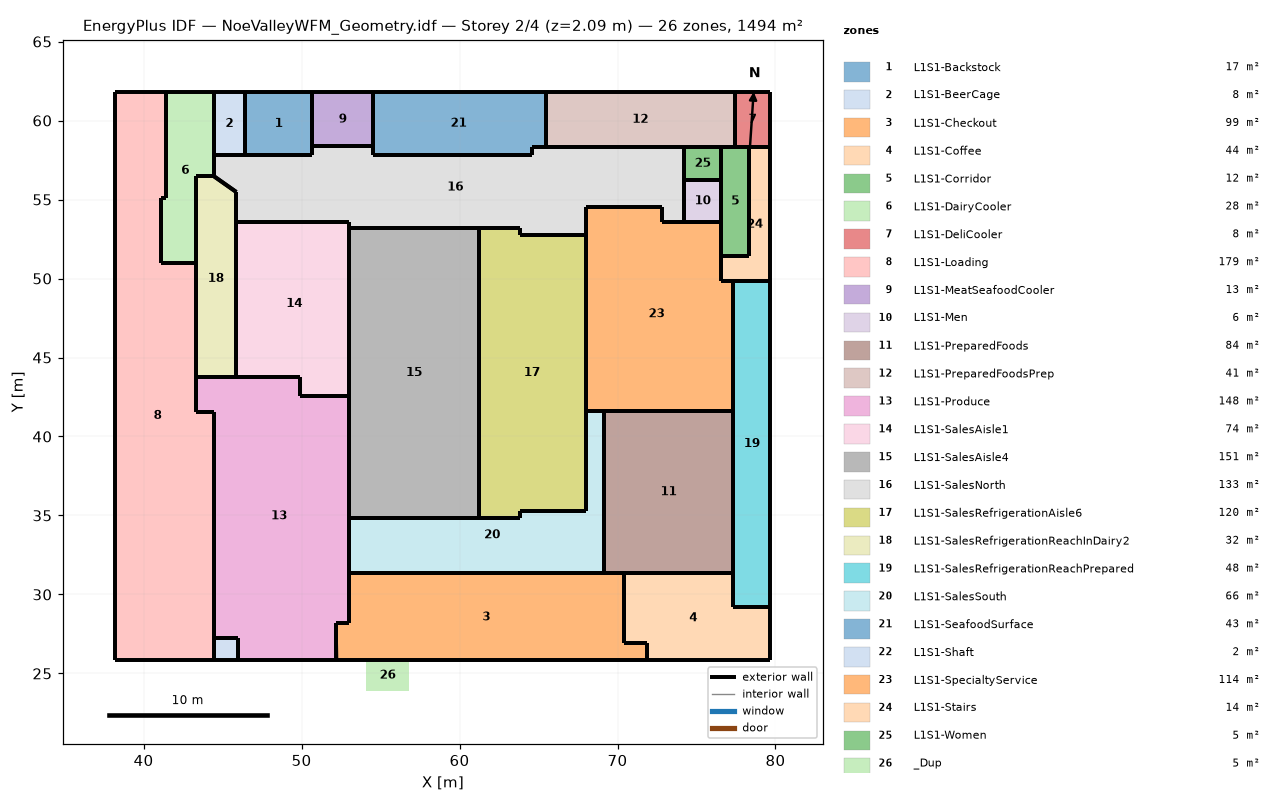
=== STOREY PLAN SPEC (per zone: floor XY polygon, exterior-wall plan segments, windows/doors) ===
zone 1: L1S1-Backstock  (16.9 m²)
  floor: (50.69, 57.81) (46.42, 57.81) (46.42, 61.78) (50.69, 61.78)
  exterior wall: (50.69, 58.37) – (50.69, 61.78)  [3.4 m]
  exterior wall: (50.69, 61.78) – (46.42, 61.78)  [4.3 m]
  exterior wall: (46.42, 61.78) – (46.42, 57.81)  [4.0 m]
  exterior wall: (46.42, 57.81) – (49.53, 57.81)  [3.1 m]
  exterior wall: (49.53, 57.81) – (50.69, 57.81)  [1.2 m]
  exterior wall: (50.69, 57.81) – (50.69, 58.37)  [0.6 m]
zone 2: L1S1-BeerCage  (7.8 m²)
  floor: (46.42, 57.81) (44.44, 57.81) (44.44, 61.78) (46.42, 61.78)
  exterior wall: (44.44, 57.81) – (46.42, 57.81)  [2.0 m]
  exterior wall: (46.42, 57.81) – (46.42, 61.78)  [4.0 m]
  exterior wall: (46.42, 61.78) – (44.44, 61.78)  [2.0 m]
  exterior wall: (44.44, 61.78) – (44.44, 57.81)  [4.0 m]
zone 3: L1S1-Checkout  (99.0 m²)
  floor: (71.84, 25.88) (52.19, 25.88) (52.18, 26.95) (52.18, 28.16) (53.00, 28.16) (53.00, 31.36) (70.44, 31.36) (70.44, 26.95) (71.84, 26.95)
  exterior wall: (53.00, 31.36) – (53.00, 28.16)  [3.2 m]
  exterior wall: (53.00, 28.16) – (52.18, 28.16)  [0.8 m]
  exterior wall: (52.18, 28.16) – (52.18, 26.95)  [1.2 m]
  exterior wall: (52.18, 26.95) – (52.19, 25.88)  [1.1 m]
  exterior wall: (70.44, 26.95) – (70.44, 31.36)  [4.4 m]
  exterior wall: (71.84, 25.88) – (71.84, 26.95)  [1.1 m]
  exterior wall: (71.84, 26.95) – (70.44, 26.95)  [1.4 m]
  exterior wall: (52.19, 25.88) – (71.84, 25.88)  [19.6 m]
  exterior wall: (70.44, 31.36) – (53.00, 31.36)  [17.4 m]
zone 4: L1S1-Coffee  (44.1 m²)
  floor: (79.67, 25.88) (71.84, 25.88) (71.84, 26.95) (70.44, 26.95) (70.44, 31.36) (77.34, 31.36) (77.34, 29.21) (79.67, 29.21)
  exterior wall: (77.34, 31.36) – (70.44, 31.36)  [6.9 m]
  exterior wall: (70.44, 31.36) – (70.44, 26.95)  [4.4 m]
  exterior wall: (70.44, 26.95) – (71.84, 26.95)  [1.4 m]
  exterior wall: (77.34, 29.21) – (77.34, 31.36)  [2.2 m]
  exterior wall: (79.67, 25.88) – (79.67, 29.21)  [3.3 m]
  exterior wall: (71.84, 25.88) – (79.67, 25.88)  [7.8 m]
  exterior wall: (79.67, 29.21) – (77.34, 29.21)  [2.3 m]
  exterior wall: (71.84, 26.95) – (71.84, 25.88)  [1.1 m]
zone 5: L1S1-Corridor  (12.2 m²)
  floor: (78.33, 51.44) (76.57, 51.44) (76.57, 58.34) (78.33, 58.34)
  exterior wall: (77.42, 58.34) – (76.57, 58.34)  [0.9 m]
  exterior wall: (76.57, 58.34) – (76.57, 56.22)  [2.1 m]
  exterior wall: (76.57, 56.22) – (76.57, 53.58)  [2.6 m]
  exterior wall: (76.57, 53.58) – (76.57, 51.44)  [2.1 m]
  exterior wall: (76.57, 51.44) – (78.33, 51.44)  [1.8 m]
  exterior wall: (78.33, 51.44) – (78.33, 58.34)  [6.9 m]
  exterior wall: (78.33, 58.34) – (77.42, 58.34)  [0.9 m]
zone 6: L1S1-DairyCooler  (27.8 m²)
  floor: (43.31, 50.96) (41.12, 50.96) (41.12, 55.08) (41.40, 55.08) (41.40, 61.78) (44.44, 61.78) (44.44, 56.48) (43.31, 56.48)
  exterior wall: (41.40, 61.78) – (41.40, 55.08)  [6.7 m]
  exterior wall: (41.40, 55.08) – (41.12, 55.08)  [0.3 m]
  exterior wall: (41.12, 55.08) – (41.12, 50.96)  [4.1 m]
  exterior wall: (41.12, 50.96) – (43.31, 50.96)  [2.2 m]
  exterior wall: (43.31, 50.96) – (43.31, 56.48)  [5.5 m]
  exterior wall: (43.31, 56.48) – (44.44, 56.48)  [1.1 m]
  exterior wall: (44.44, 56.48) – (44.44, 57.81)  [1.3 m]
  exterior wall: (44.44, 57.81) – (44.44, 61.78)  [4.0 m]
  exterior wall: (44.44, 61.78) – (41.40, 61.78)  [3.0 m]
zone 7: L1S1-DeliCooler  (7.8 m²)
  floor: (79.67, 58.34) (77.42, 58.34) (77.42, 61.78) (79.67, 61.78)
  exterior wall: (78.33, 58.34) – (79.67, 58.34)  [1.3 m]
  exterior wall: (79.67, 58.34) – (79.67, 61.78)  [3.4 m]
  exterior wall: (79.67, 61.78) – (77.42, 61.78)  [2.3 m]
  exterior wall: (77.42, 61.78) – (77.42, 58.34)  [3.4 m]
  exterior wall: (77.42, 58.34) – (78.33, 58.34)  [0.9 m]
zone 8: L1S1-Loading  (178.7 m²)
  floor: (44.44, 25.88) (38.22, 25.88) (38.22, 61.78) (41.40, 61.78) (41.40, 55.08) (41.12, 55.08) (41.12, 50.96) (43.31, 50.96) (43.31, 41.57) (44.44, 41.57)
  exterior wall: (41.12, 50.96) – (41.12, 55.08)  [4.1 m]
  exterior wall: (44.44, 41.57) – (43.31, 41.57)  [1.1 m]
  exterior wall: (43.31, 50.96) – (41.12, 50.96)  [2.2 m]
  exterior wall: (41.40, 61.78) – (38.22, 61.78)  [3.2 m]
  exterior wall: (41.40, 55.08) – (41.40, 61.78)  [6.7 m]
  exterior wall: (41.12, 55.08) – (41.40, 55.08)  [0.3 m]
  exterior wall: (38.22, 25.88) – (44.44, 25.88)  [6.2 m]
  exterior wall: (43.31, 41.57) – (43.31, 50.96)  [9.4 m]
  exterior wall: (38.22, 61.78) – (38.22, 25.88)  [35.9 m]
  exterior wall: (44.44, 25.88) – (44.44, 41.57)  [15.7 m]
zone 9: L1S1-MeatSeafoodCooler  (13.1 m²)
  floor: (54.53, 58.37) (50.69, 58.37) (50.69, 61.78) (54.53, 61.78)
  exterior wall: (50.69, 58.37) – (54.53, 58.37)  [3.8 m]
  exterior wall: (54.53, 58.37) – (54.53, 61.78)  [3.4 m]
  exterior wall: (54.53, 61.78) – (50.69, 61.78)  [3.8 m]
  exterior wall: (50.69, 61.78) – (50.69, 58.37)  [3.4 m]
zone 10: L1S1-Men  (6.2 m²)
  floor: (76.57, 53.58) (74.22, 53.58) (74.22, 56.22) (76.57, 56.22)
  exterior wall: (76.57, 53.58) – (76.57, 56.22)  [2.6 m]
  exterior wall: (76.57, 56.22) – (74.22, 56.22)  [2.3 m]
  exterior wall: (74.22, 56.22) – (74.22, 53.58)  [2.6 m]
  exterior wall: (74.22, 53.58) – (76.57, 53.58)  [2.3 m]
zone 11: L1S1-PreparedFoods  (84.1 m²)
  floor: (77.34, 31.36) (69.13, 31.36) (69.13, 41.61) (77.34, 41.61)
  exterior wall: (77.34, 41.61) – (69.13, 41.61)  [8.2 m]
  exterior wall: (69.13, 41.61) – (69.13, 31.36)  [10.2 m]
  exterior wall: (69.13, 31.36) – (77.34, 31.36)  [8.2 m]
  exterior wall: (77.34, 31.36) – (77.34, 41.61)  [10.2 m]
zone 12: L1S1-PreparedFoodsPrep  (41.2 m²)
  floor: (77.42, 58.34) (65.46, 58.34) (65.46, 61.78) (77.42, 61.78)
  exterior wall: (76.57, 58.34) – (77.42, 58.34)  [0.9 m]
  exterior wall: (77.42, 58.34) – (77.42, 61.78)  [3.4 m]
  exterior wall: (77.42, 61.78) – (65.46, 61.78)  [12.0 m]
  exterior wall: (65.46, 61.78) – (65.46, 58.34)  [3.4 m]
  exterior wall: (65.46, 58.34) – (72.85, 58.34)  [7.4 m]
  exterior wall: (72.85, 58.34) – (74.22, 58.34)  [1.4 m]
  exterior wall: (74.22, 58.34) – (76.57, 58.34)  [2.3 m]
zone 13: L1S1-Produce  (148.0 m²)
  floor: (52.19, 25.88) (45.97, 25.88) (45.97, 27.22) (44.44, 27.22) (44.44, 41.57) (43.31, 41.57) (43.31, 43.77) (49.90, 43.77) (49.90, 42.58) (53.00, 42.58) (53.00, 28.16) (52.18, 28.16)
  exterior wall: (43.31, 43.77) – (43.31, 41.57)  [2.2 m]
  exterior wall: (43.31, 41.57) – (44.44, 41.57)  [1.1 m]
  exterior wall: (49.90, 42.58) – (49.90, 43.77)  [1.2 m]
  exterior wall: (44.44, 27.22) – (45.97, 27.22)  [1.5 m]
  exterior wall: (52.18, 28.16) – (53.00, 28.16)  [0.8 m]
  exterior wall: (52.18, 26.95) – (52.18, 28.16)  [1.2 m]
  exterior wall: (45.97, 27.22) – (45.97, 25.88)  [1.3 m]
  exterior wall: (45.97, 25.88) – (52.19, 25.88)  [6.2 m]
  exterior wall: (52.19, 25.88) – (52.18, 26.95)  [1.1 m]
  exterior wall: (53.00, 28.16) – (53.00, 42.58)  [14.4 m]
  exterior wall: (53.00, 42.58) – (49.90, 42.58)  [3.1 m]
  exterior wall: (44.44, 41.57) – (44.44, 27.22)  [14.4 m]
  exterior wall: (49.90, 43.77) – (43.31, 43.77)  [6.6 m]
zone 14: L1S1-SalesAisle1  (73.7 m²)
  floor: (53.00, 42.58) (49.90, 42.58) (49.90, 43.77) (45.87, 43.77) (45.87, 53.58) (53.00, 53.58)
  exterior wall: (49.90, 43.77) – (49.90, 42.58)  [1.2 m]
  exterior wall: (45.87, 53.58) – (45.87, 43.77)  [9.8 m]
  exterior wall: (45.87, 43.77) – (49.90, 43.77)  [4.0 m]
  exterior wall: (49.90, 42.58) – (53.00, 42.58)  [3.1 m]
  exterior wall: (53.00, 42.58) – (53.00, 53.58)  [11.0 m]
  exterior wall: (53.00, 53.58) – (45.87, 53.58)  [7.1 m]
zone 15: L1S1-SalesAisle4  (150.9 m²)
  floor: (61.24, 34.87) (53.00, 34.87) (53.00, 53.19) (61.24, 53.19)
  exterior wall: (61.24, 34.87) – (61.24, 53.19)  [18.3 m]
  exterior wall: (53.00, 53.19) – (53.00, 34.87)  [18.3 m]
  exterior wall: (61.24, 53.19) – (53.00, 53.19)  [8.2 m]
  exterior wall: (53.00, 34.87) – (61.24, 34.87)  [8.2 m]
zone 16: L1S1-SalesNorth  (132.8 m²)
  floor: (74.22, 53.58) (72.85, 53.58) (72.85, 54.53) (68.00, 54.53) (68.00, 52.77) (63.86, 52.77) (63.86, 53.19) (53.00, 53.19) (53.00, 53.58) (45.87, 53.58) (45.87, 55.47) (44.44, 56.48) (44.44, 57.81) (50.69, 57.81) (50.69, 58.37) (54.53, 58.37) (54.53, 57.81) (64.56, 57.81) (64.56, 58.34) (74.22, 58.34)
  exterior wall: (64.56, 58.34) – (64.56, 57.81)  [0.5 m]
  exterior wall: (64.56, 57.81) – (54.53, 57.81)  [10.0 m]
  exterior wall: (45.87, 55.47) – (45.87, 53.58)  [1.9 m]
  exterior wall: (53.00, 53.58) – (53.00, 53.19)  [0.4 m]
  exterior wall: (63.86, 53.19) – (63.86, 52.77)  [0.4 m]
  exterior wall: (68.00, 52.77) – (68.00, 54.53)  [1.8 m]
  exterior wall: (68.00, 54.53) – (72.85, 54.53)  [4.8 m]
  exterior wall: (72.85, 54.53) – (72.85, 53.58)  [0.9 m]
  exterior wall: (72.85, 53.58) – (74.22, 53.58)  [1.4 m]
  exterior wall: (54.53, 57.81) – (54.53, 58.37)  [0.6 m]
  exterior wall: (54.53, 58.37) – (50.69, 58.37)  [3.8 m]
  exterior wall: (50.69, 58.37) – (50.69, 57.81)  [0.6 m]
  exterior wall: (44.44, 57.81) – (44.44, 56.48)  [1.3 m]
  exterior wall: (44.44, 56.48) – (45.87, 55.47)  [1.7 m]
  exterior wall: (45.87, 53.58) – (53.00, 53.58)  [7.1 m]
  exterior wall: (74.22, 53.58) – (74.22, 58.34)  [4.8 m]
  exterior wall: (74.22, 58.34) – (64.56, 58.34)  [9.7 m]
  exterior wall: (50.69, 57.81) – (44.44, 57.81)  [6.2 m]
  exterior wall: (53.00, 53.19) – (63.86, 53.19)  [10.9 m]
  exterior wall: (63.86, 52.77) – (68.00, 52.77)  [4.1 m]
zone 17: L1S1-SalesRefrigerationAisle6  (120.4 m²)
  floor: (68.00, 35.30) (63.86, 35.30) (63.86, 34.87) (61.24, 34.87) (61.24, 53.19) (63.86, 53.19) (63.86, 52.77) (68.00, 52.77)
  exterior wall: (63.86, 52.77) – (63.86, 53.19)  [0.4 m]
  exterior wall: (61.24, 34.87) – (63.86, 34.87)  [2.6 m]
  exterior wall: (63.86, 34.87) – (63.86, 35.30)  [0.4 m]
  exterior wall: (63.86, 53.19) – (61.24, 53.19)  [2.6 m]
  exterior wall: (61.24, 53.19) – (61.24, 34.87)  [18.3 m]
  exterior wall: (63.86, 35.30) – (68.00, 35.30)  [4.1 m]
  exterior wall: (68.00, 35.30) – (68.00, 52.77)  [17.5 m]
  exterior wall: (68.00, 52.77) – (63.86, 52.77)  [4.1 m]
zone 18: L1S1-SalesRefrigerationReachInDairy2  (31.8 m²)
  floor: (45.87, 43.77) (43.31, 43.77) (43.31, 56.48) (44.44, 56.48) (45.87, 55.47)
  exterior wall: (43.31, 43.77) – (45.87, 43.77)  [2.6 m]
  exterior wall: (45.87, 55.47) – (44.44, 56.48)  [1.7 m]
  exterior wall: (44.44, 56.48) – (43.31, 56.48)  [1.1 m]
  exterior wall: (43.31, 56.48) – (43.31, 43.77)  [12.7 m]
  exterior wall: (45.87, 43.77) – (45.87, 55.47)  [11.7 m]
zone 19: L1S1-SalesRefrigerationReachPrepared  (48.3 m²)
  floor: (79.67, 29.21) (77.34, 29.21) (77.34, 49.87) (79.67, 49.87)
  exterior wall: (77.34, 29.21) – (79.67, 29.21)  [2.3 m]
  exterior wall: (79.67, 49.87) – (77.34, 49.87)  [2.3 m]
  exterior wall: (79.67, 29.21) – (79.67, 49.87)  [20.7 m]
  exterior wall: (77.34, 49.87) – (77.34, 29.21)  [20.7 m]
zone 20: L1S1-SalesSouth  (65.9 m²)
  floor: (69.13, 31.36) (53.00, 31.36) (53.00, 34.87) (63.86, 34.87) (63.86, 35.30) (68.00, 35.30) (68.00, 41.61) (69.13, 41.61)
  exterior wall: (69.13, 41.61) – (68.00, 41.61)  [1.1 m]
  exterior wall: (68.00, 41.61) – (68.00, 35.30)  [6.3 m]
  exterior wall: (53.00, 34.87) – (53.00, 31.36)  [3.5 m]
  exterior wall: (63.86, 35.30) – (63.86, 34.87)  [0.4 m]
  exterior wall: (63.86, 34.87) – (53.00, 34.87)  [10.9 m]
  exterior wall: (68.00, 35.30) – (63.86, 35.30)  [4.1 m]
  exterior wall: (53.00, 31.36) – (69.13, 31.36)  [16.1 m]
  exterior wall: (69.13, 31.36) – (69.13, 41.61)  [10.2 m]
zone 21: L1S1-SeafoodSurface  (42.9 m²)
  floor: (64.56, 57.81) (54.53, 57.81) (54.53, 61.78) (65.46, 61.78) (65.46, 58.34) (64.56, 58.34)
  exterior wall: (64.56, 57.81) – (64.56, 58.34)  [0.5 m]
  exterior wall: (64.56, 58.34) – (65.46, 58.34)  [0.9 m]
  exterior wall: (65.46, 58.34) – (65.46, 61.78)  [3.4 m]
  exterior wall: (65.46, 61.78) – (54.53, 61.78)  [10.9 m]
  exterior wall: (54.53, 61.78) – (54.53, 57.81)  [4.0 m]
  exterior wall: (54.53, 57.81) – (64.56, 57.81)  [10.0 m]
zone 22: L1S1-Shaft  (2.0 m²)
  floor: (45.97, 25.88) (44.44, 25.88) (44.44, 27.22) (45.97, 27.22)
  exterior wall: (45.97, 25.88) – (45.97, 27.22)  [1.3 m]
  exterior wall: (45.97, 27.22) – (44.44, 27.22)  [1.5 m]
  exterior wall: (44.44, 27.22) – (44.44, 25.88)  [1.3 m]
  exterior wall: (44.44, 25.88) – (45.97, 25.88)  [1.5 m]
zone 23: L1S1-SpecialtyService  (113.5 m²)
  floor: (77.34, 41.61) (68.00, 41.61) (68.00, 54.53) (72.85, 54.53) (72.85, 53.58) (76.57, 53.58) (76.57, 49.87) (77.34, 49.87)
  exterior wall: (77.34, 49.87) – (76.57, 49.87)  [0.8 m]
  exterior wall: (72.85, 53.58) – (72.85, 54.53)  [0.9 m]
  exterior wall: (72.85, 54.53) – (68.00, 54.53)  [4.8 m]
  exterior wall: (77.34, 41.61) – (77.34, 49.87)  [8.3 m]
  exterior wall: (76.57, 49.87) – (76.57, 53.58)  [3.7 m]
  exterior wall: (76.57, 53.58) – (72.85, 53.58)  [3.7 m]
  exterior wall: (68.00, 54.53) – (68.00, 41.61)  [12.9 m]
  exterior wall: (68.00, 41.61) – (77.34, 41.61)  [9.3 m]
zone 24: L1S1-Stairs  (14.2 m²)
  floor: (79.67, 49.87) (76.57, 49.87) (76.57, 51.44) (78.33, 51.44) (78.33, 58.34) (79.67, 58.34)
  exterior wall: (78.33, 58.34) – (78.33, 51.44)  [6.9 m]
  exterior wall: (78.33, 51.44) – (76.57, 51.44)  [1.8 m]
  exterior wall: (76.57, 51.44) – (76.57, 49.87)  [1.6 m]
  exterior wall: (76.57, 49.87) – (77.34, 49.87)  [0.8 m]
  exterior wall: (77.34, 49.87) – (79.67, 49.87)  [2.3 m]
  exterior wall: (79.67, 49.87) – (79.67, 58.34)  [8.5 m]
  exterior wall: (79.67, 58.34) – (78.33, 58.34)  [1.3 m]
zone 25: L1S1-Women  (5.0 m²)
  floor: (76.57, 56.22) (74.22, 56.22) (74.22, 58.34) (76.57, 58.34)
  exterior wall: (74.22, 58.34) – (74.22, 56.22)  [2.1 m]
  exterior wall: (74.22, 56.22) – (76.57, 56.22)  [2.3 m]
  exterior wall: (76.57, 56.22) – (76.57, 58.34)  [2.1 m]
  exterior wall: (76.57, 58.34) – (74.22, 58.34)  [2.3 m]
zone 26: _Dup  (5.4 m²)
  floor: (56.79, 23.87) (54.11, 23.87) (54.11, 25.88) (56.79, 25.88)

=== DERIVED (storey summary) ===
Building: NoeValleyWFM_Geometry.idf
Storey: 2 of 4  (floor level z = 2.09 m)
Storey gross floor area: 1493.8 m²
Zones on this storey: 26
  - L1S1-Backstock: floor 16.9 m²; exterior wall 16.5 m (11.3 m²); WWR 0.0%
  - L1S1-BeerCage: floor 7.8 m²; exterior wall 11.9 m (8.2 m²); WWR 0.0%
  - L1S1-Checkout: floor 99.0 m²; exterior wall 50.3 m (34.5 m²); WWR 0.0%
  - L1S1-Coffee: floor 44.1 m²; exterior wall 29.4 m (20.2 m²); WWR 0.0%
  - L1S1-Corridor: floor 12.2 m²; exterior wall 17.3 m (11.9 m²); WWR 0.0%
  - L1S1-DairyCooler: floor 27.8 m²; exterior wall 28.3 m (19.4 m²); WWR 0.0%
  - L1S1-DeliCooler: floor 7.8 m²; exterior wall 11.4 m (7.8 m²); WWR 0.0%
  - L1S1-Loading: floor 178.7 m²; exterior wall 84.8 m (58.2 m²); WWR 0.0%
  - L1S1-MeatSeafoodCooler: floor 13.1 m²; exterior wall 14.5 m (9.9 m²); WWR 0.0%
  - L1S1-Men: floor 6.2 m²; exterior wall 10.0 m (6.8 m²); WWR 0.0%
  - L1S1-PreparedFoods: floor 84.1 m²; exterior wall 36.9 m (25.3 m²); WWR 0.0%
  - L1S1-PreparedFoodsPrep: floor 41.2 m²; exterior wall 30.8 m (21.1 m²); WWR 0.0%
  - L1S1-Produce: floor 148.0 m²; exterior wall 55.2 m (37.8 m²); WWR 0.0%
  - L1S1-SalesAisle1: floor 73.7 m²; exterior wall 36.3 m (24.9 m²); WWR 0.0%
  - L1S1-SalesAisle4: floor 150.9 m²; exterior wall 53.1 m (36.4 m²); WWR 0.0%
  - L1S1-SalesNorth: floor 132.8 m²; exterior wall 73.0 m (50.1 m²); WWR 0.0%
  - L1S1-SalesRefrigerationAisle6: floor 120.4 m²; exterior wall 50.2 m (34.4 m²); WWR 0.0%
  - L1S1-SalesRefrigerationReachInDairy2: floor 31.8 m²; exterior wall 29.9 m (20.5 m²); WWR 0.0%
  - L1S1-SalesRefrigerationReachPrepared: floor 48.3 m²; exterior wall 46.0 m (31.5 m²); WWR 0.0%
  - L1S1-SalesSouth: floor 65.9 m²; exterior wall 52.7 m (36.2 m²); WWR 0.0%
  - L1S1-SeafoodSurface: floor 42.9 m²; exterior wall 29.8 m (20.4 m²); WWR 0.0%
  - L1S1-Shaft: floor 2.0 m²; exterior wall 5.7 m (3.9 m²); WWR 0.0%
  - L1S1-SpecialtyService: floor 113.5 m²; exterior wall 44.5 m (30.5 m²); WWR 0.0%
  - L1S1-Stairs: floor 14.2 m²; exterior wall 23.2 m (15.9 m²); WWR 0.0%
  - L1S1-Women: floor 5.0 m²; exterior wall 8.9 m (6.1 m²); WWR 0.0%
  - _Dup: floor 5.4 m²
Zone adjacency: (none detected)